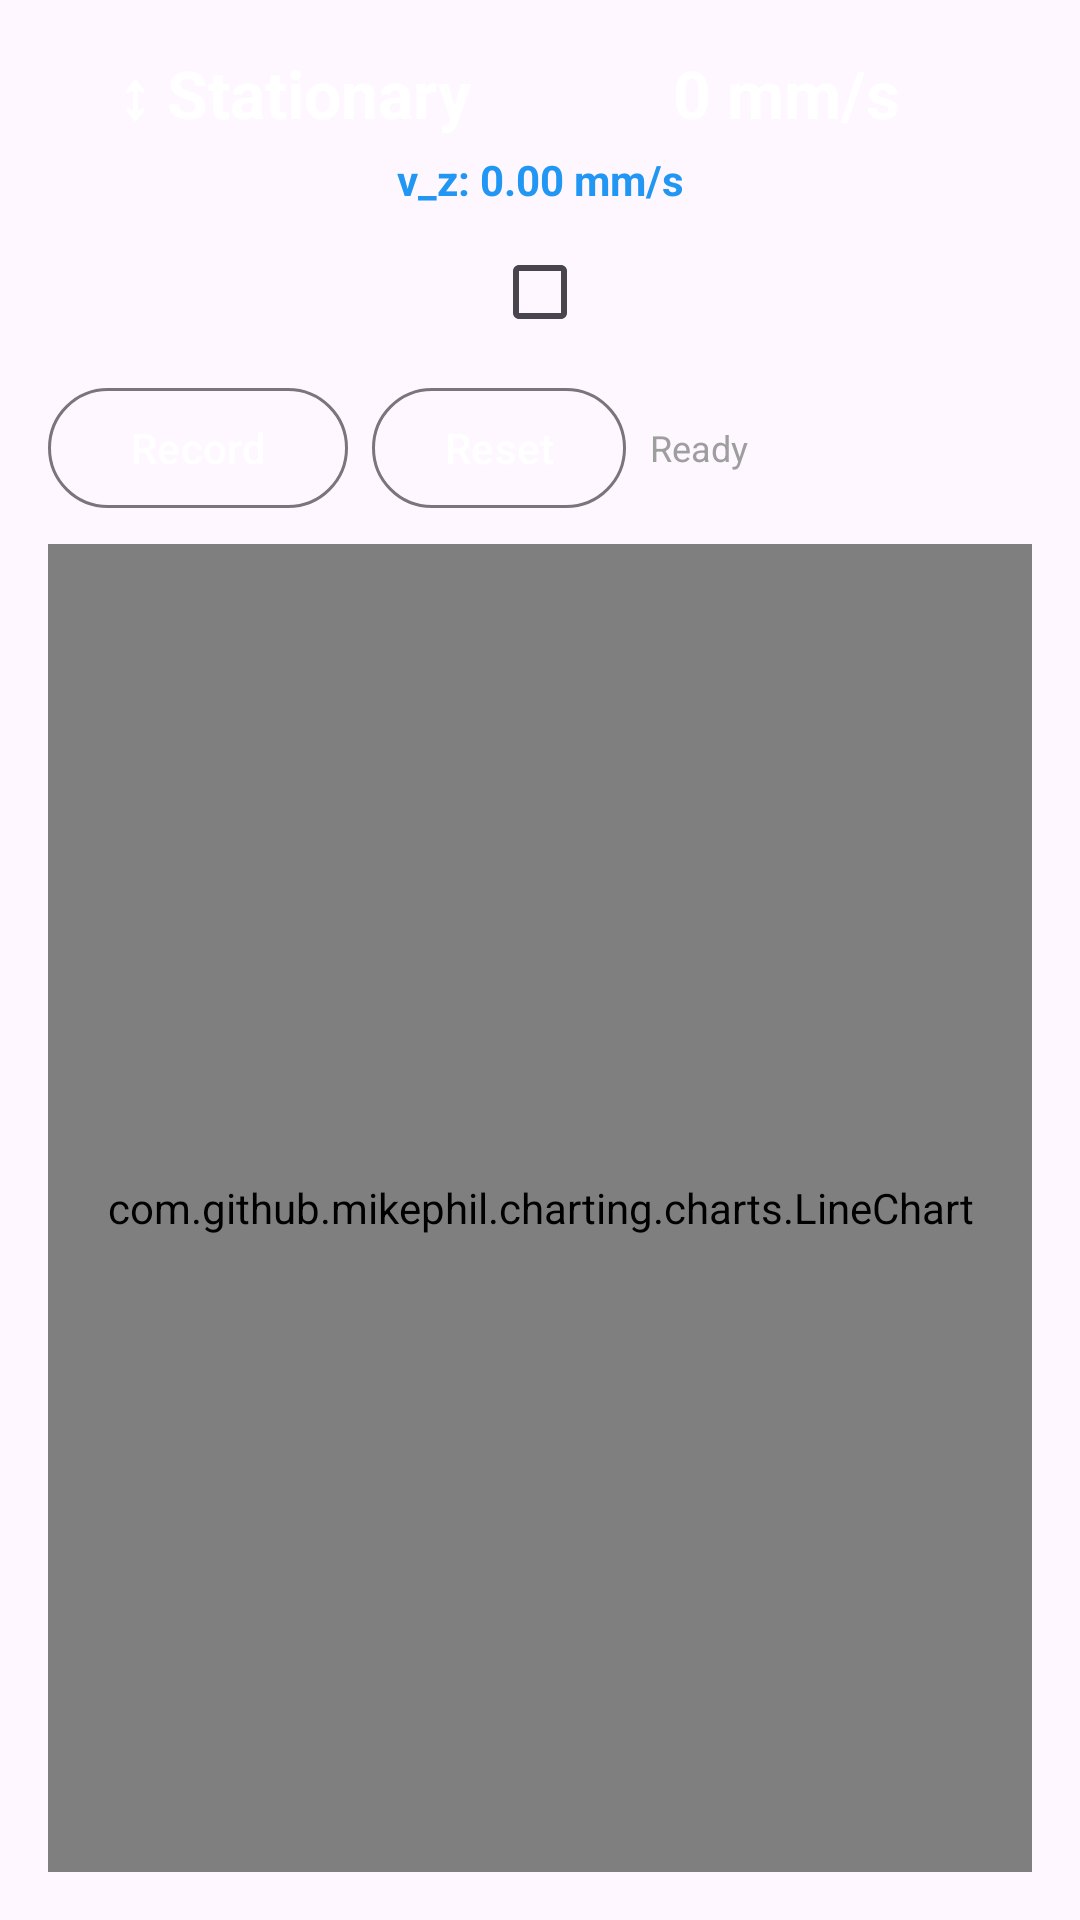

Produce the Android XML layout that renders to this screen, including the resource entries it uses.
<!-- AndroidManifest.xml: application theme Theme.VibrationDemo -->
<!-- res/layout/fragment_elevator.xml -->
<?xml version="1.0" encoding="utf-8"?>
<LinearLayout xmlns:android="http://schemas.android.com/apk/res/android"
    android:id="@+id/elevator_main"
    android:layout_width="match_parent"
    android:layout_height="match_parent"
    android:orientation="vertical"
    android:padding="16dp">

    
    <LinearLayout
        android:layout_width="match_parent"
        android:layout_height="wrap_content"
        android:orientation="horizontal"
        android:gravity="center"
        android:layout_marginBottom="4dp">

        <TextView
            android:id="@+id/tvDirection"
            android:layout_width="0dp"
            android:layout_height="wrap_content"
            android:layout_weight="1"
            android:text="↕ Stationary"
            android:textColor="#FFFFFF"
            android:textSize="22sp"
            android:textStyle="bold"
            android:gravity="center" />

        <TextView
            android:id="@+id/tvSpeed"
            android:layout_width="0dp"
            android:layout_height="wrap_content"
            android:layout_weight="1"
            android:text="0 mm/s"
            android:textColor="#FFFFFF"
            android:textSize="22sp"
            android:textStyle="bold"
            android:gravity="center" />
    </LinearLayout>

    
    <TextView
        android:id="@+id/tvVelZ"
        android:layout_width="match_parent"
        android:layout_height="wrap_content"
        android:text="v_z: 0.00 mm/s"
        android:textColor="#2196F3"
        android:textSize="14sp"
        android:textStyle="bold"
        android:gravity="center"
        android:layout_marginBottom="4dp" />

    
    <LinearLayout
        android:layout_width="match_parent"
        android:layout_height="wrap_content"
        android:orientation="horizontal"
        android:layout_marginBottom="4dp">

        <com.google.android.material.checkbox.MaterialCheckBox
            android:id="@+id/cbSmoothFilter"
            android:layout_width="0dp"
            android:layout_height="wrap_content"
            android:layout_weight="1"
            android:textColor="#FFFFFF"
            android:textAllCaps="false" />
    </LinearLayout>

    
    <LinearLayout
        android:layout_width="match_parent"
        android:layout_height="wrap_content"
        android:orientation="horizontal"
        android:gravity="center_vertical"
        android:layout_marginBottom="8dp">

        <com.google.android.material.button.MaterialButton
            android:id="@+id/btnRecord"
            style="@style/Widget.Material3.Button.OutlinedButton"
            android:layout_width="wrap_content"
            android:layout_height="wrap_content"
            android:text="Record"
            android:textAllCaps="false"
            android:textColor="#FFFFFF"
            android:minWidth="100dp" />

        <com.google.android.material.button.MaterialButton
            android:id="@+id/btnReset"
            style="@style/Widget.Material3.Button.OutlinedButton"
            android:layout_width="wrap_content"
            android:layout_height="wrap_content"
            android:layout_marginStart="8dp"
            android:text="Reset"
            android:textAllCaps="false"
            android:textColor="#FFFFFF"
            android:minWidth="80dp" />

        <TextView
            android:id="@+id/tvRecordStatus"
            android:layout_width="0dp"
            android:layout_height="wrap_content"
            android:layout_weight="1"
            android:layout_marginStart="8dp"
            android:text="Ready"
            android:textColor="#9E9E9E"
            android:textSize="12sp"
            android:ellipsize="start"
            android:singleLine="true" />
    </LinearLayout>

    <com.github.mikephil.charting.charts.LineChart
        android:id="@+id/elevatorChart"
        android:layout_width="match_parent"
        android:layout_height="0dp"
        android:layout_weight="1" />

</LinearLayout>
<!-- resources referenced by this layout -->
<resources>
  <style name="Theme.VibrationDemo" parent="Base.Theme.VibrationDemo" />
  <style name="Base.Theme.VibrationDemo" parent="Theme.Material3.DayNight.NoActionBar">
          
          
      </style>
</resources>
